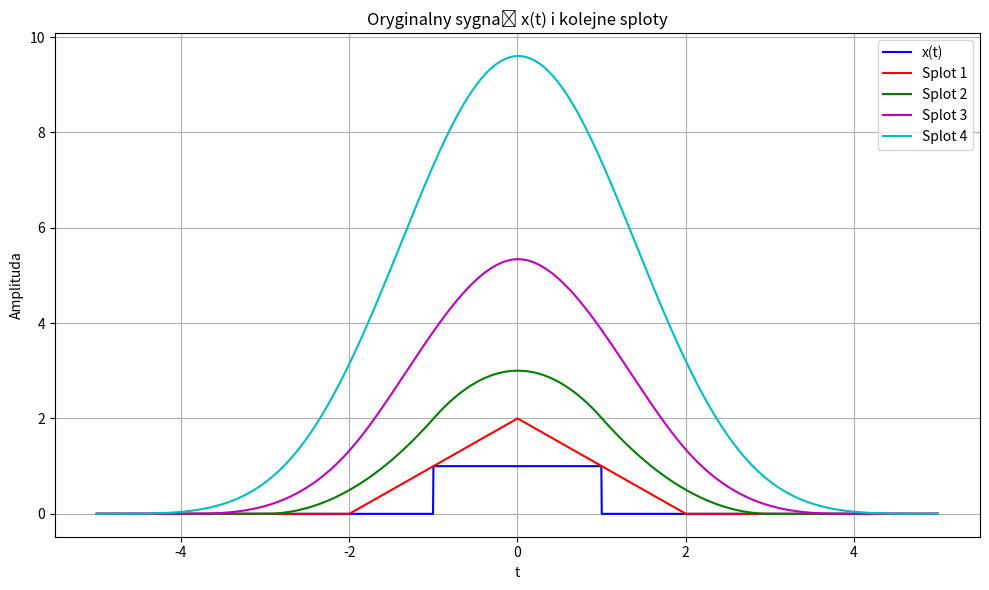

This chart was generated by the following Python code:
import numpy as np
import matplotlib.pyplot as plt

# Oś czasu
t = np.linspace(-5, 5, 2000)
dt = t[1] - t[0]

# Definicja sygnału x(t) - impuls prostokątny
x = np.where(np.abs(t) < 1, 1, 0)

# Lista do przechowywania splotów
splines = [x]  # Pierwszy element to oryginalny sygnał x(t)

# Obliczanie kolejnych splotów
for i in range(4):
    # Oblicz splot poprzedniego sygnału z x(t)
    next_spline = np.convolve(splines[-1], x, mode='same') * dt
    splines.append(next_spline)

# Wykres
plt.figure(figsize=(10, 6))

# Rysowanie oryginalnego sygnału i splotów
colors = ['b', 'r', 'g', 'm', 'c']  # Różne kolory dla każdego sygnału
labels = ['x(t)', 'Splot 1', 'Splot 2', 'Splot 3', 'Splot 4']

for i in range(5):
    plt.plot(t, splines[i], colors[i], label=labels[i])

# Dodanie tytułu, etykiet i legendy
plt.title('Oryginalny sygnał x(t) i kolejne sploty')
plt.xlabel('t')
plt.ylabel('Amplituda')
plt.grid(True)
plt.legend()

plt.tight_layout()
plt.show()